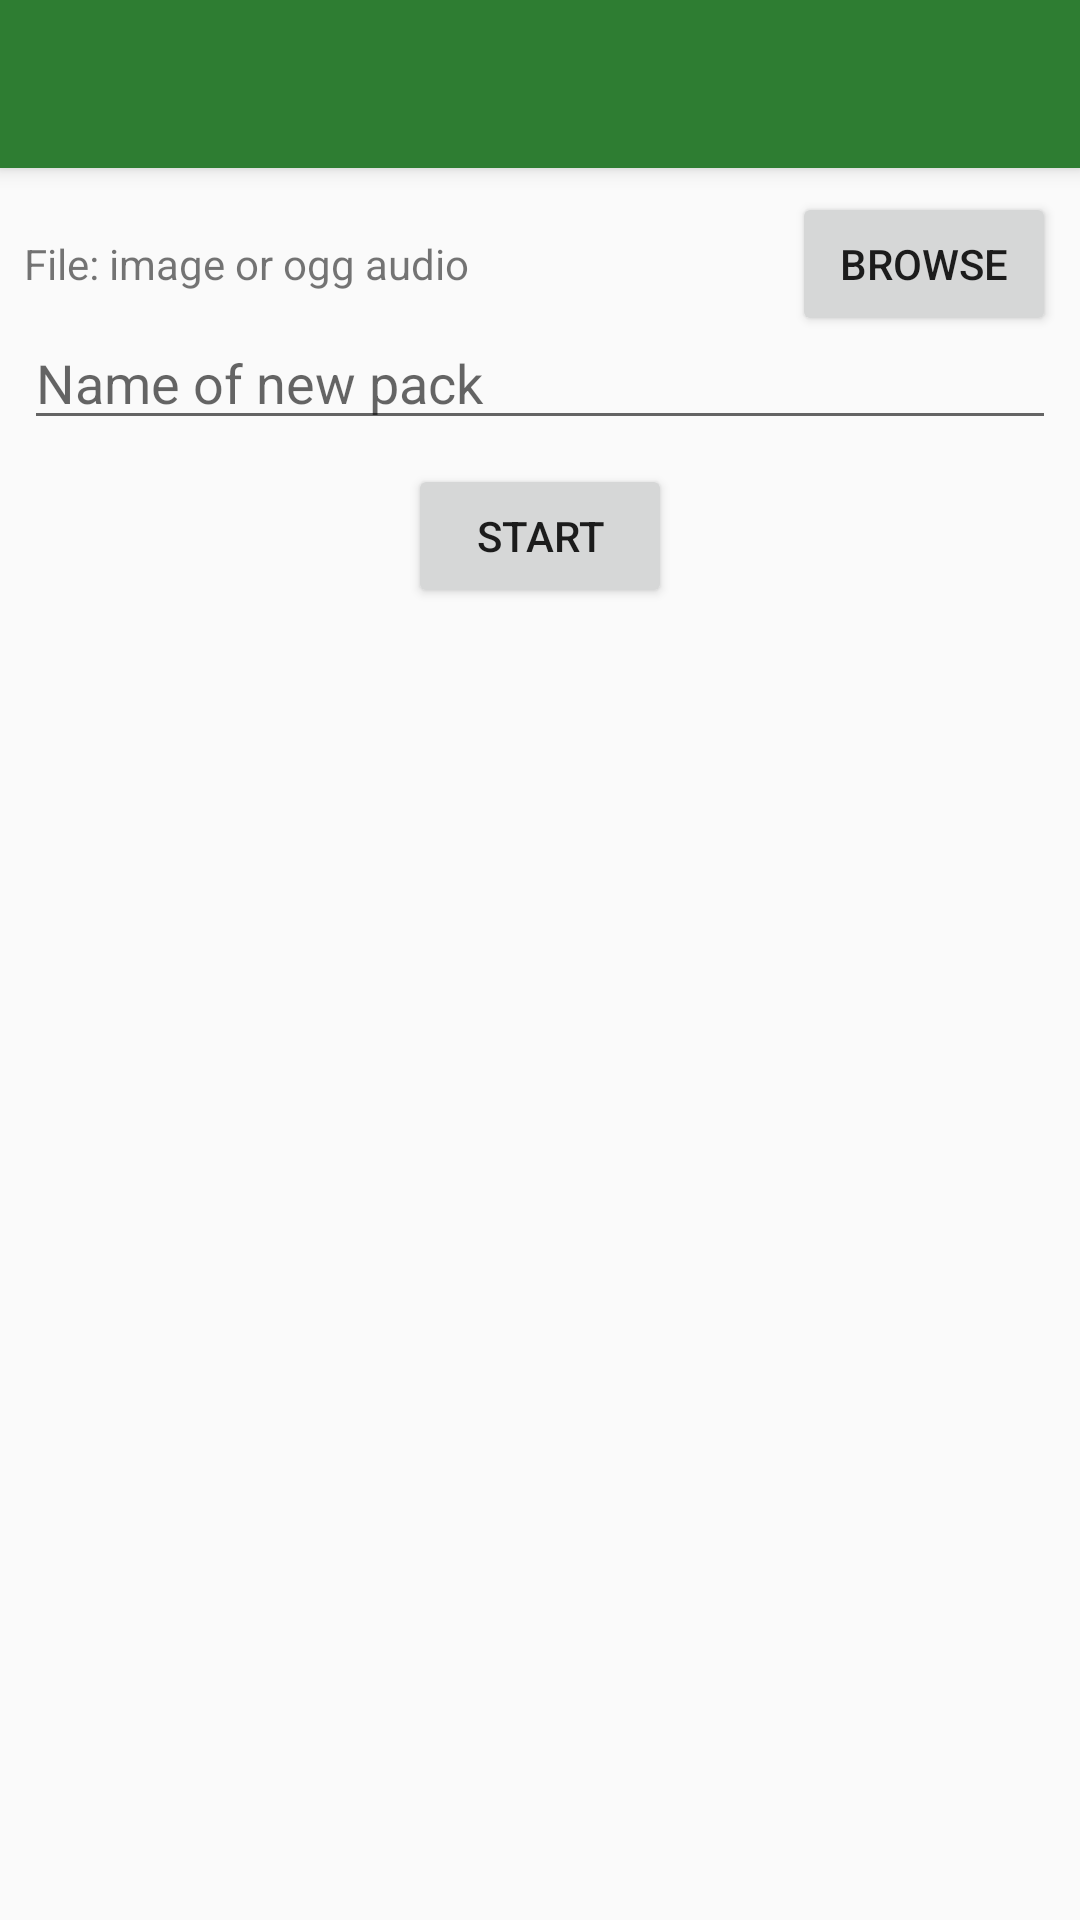

The Android layout XML behind this screen, and the referenced resources:
<!-- AndroidManifest.xml: application theme AppTheme -->
<!-- res/layout/activity_main.xml -->
<?xml version="1.0" encoding="utf-8"?>
<android.support.constraint.ConstraintLayout xmlns:android="http://schemas.android.com/apk/res/android"
    xmlns:app="http://schemas.android.com/apk/res-auto"
    xmlns:tools="http://schemas.android.com/tools"
    android:layout_width="match_parent"
    android:layout_height="match_parent"
    tools:context=".MainActivity">

    <android.support.v7.widget.Toolbar
        android:id="@+id/toolbar"
        android:layout_width="0dp"
        android:layout_height="?android:attr/actionBarSize"
        android:background="?android:attr/colorPrimary"
        android:elevation="4dp"
        android:theme="@style/ThemeOverlay.AppCompat.Dark.ActionBar"
        app:layout_constraintLeft_toLeftOf="parent"
        app:layout_constraintRight_toRightOf="parent"
        app:popupTheme="@style/ThemeOverlay.AppCompat.Light" />

    <TextView
        android:id="@+id/filePath"
        android:layout_width="0dp"
        android:layout_height="wrap_content"
        android:layout_marginStart="8dp"
        android:layout_marginTop="8dp"
        android:layout_marginEnd="8dp"
        android:ems="10"
        android:inputType="none"
        android:text="File: image or ogg audio"
        app:layout_constraintBaseline_toBaselineOf="@+id/browsebutton"
        app:layout_constraintEnd_toStartOf="@+id/browsebutton"
        app:layout_constraintStart_toStartOf="parent" />

    <EditText
        android:id="@+id/packName"
        android:layout_width="0dp"
        android:layout_height="wrap_content"
        android:layout_margin="8dp"
        android:layout_marginStart="8dp"
        android:layout_marginTop="8dp"
        android:layout_marginEnd="8dp"
        android:ems="10"
        android:hint="@string/enter_new_pack_name"
        android:inputType="text"
        app:layout_constraintLeft_toLeftOf="parent"
        app:layout_constraintRight_toRightOf="parent"
        app:layout_constraintTop_toBottomOf="@+id/filePath" />

    <Button
        android:id="@+id/browsebutton"
        android:layout_width="wrap_content"
        android:layout_height="wrap_content"
        android:layout_marginTop="8dp"
        android:layout_marginEnd="8dp"
        android:onClick="setFile"
        android:text="@string/browse_for_file"
        app:layout_constraintEnd_toEndOf="parent"
        app:layout_constraintTop_toBottomOf="@id/toolbar" />

    <EditText
        android:id="@+id/vanillapath"
        android:layout_width="0dp"
        android:layout_height="wrap_content"
        android:layout_marginStart="8dp"
        android:layout_marginTop="8dp"
        android:layout_marginEnd="8dp"
        android:ems="10"
        android:hint="@string/enter_vanilla_path"
        android:inputType="text"
        android:visibility="gone"
        app:layout_constraintEnd_toStartOf="@+id/vanillabrowsebutton"
        app:layout_constraintHorizontal_bias="0.0"
        app:layout_constraintStart_toStartOf="parent"
        app:layout_constraintTop_toBottomOf="@+id/packName" />

    <ImageView
        android:id="@+id/previewImg"
        android:layout_width="wrap_content"
        android:layout_height="wrap_content"
        android:adjustViewBounds="true"
        android:padding="8dp"
        android:scaleType="fitCenter"
        app:layout_constraintTop_toBottomOf="@+id/startbutton"
        tools:ignore="contentdescription" />


    <Button
        android:id="@+id/vanillabrowsebutton"
        android:layout_width="wrap_content"
        android:layout_height="46dp"
        android:layout_marginEnd="8dp"
        android:onClick="setVanilla"
        android:text="@string/browse_for_file"
        android:visibility="gone"
        app:layout_constraintBaseline_toBaselineOf="@+id/vanillapath"
        app:layout_constraintEnd_toEndOf="parent" />


    <Button
        android:id="@+id/startbutton"
        android:layout_width="wrap_content"
        android:layout_height="wrap_content"
        android:layout_marginTop="8dp"
        android:onClick="startButtonPressed"
        android:text="@string/start_copy"
        app:layout_constraintEnd_toEndOf="parent"
        app:layout_constraintStart_toStartOf="parent"
        app:layout_constraintTop_toBottomOf="@+id/vanillapath" />

    <ProgressBar
        android:id="@+id/progressBar"
        style="?android:attr/progressBarStyle"
        android:layout_width="wrap_content"
        android:layout_height="wrap_content"
        android:layout_marginStart="8dp"
        android:layout_marginTop="8dp"
        android:layout_marginEnd="8dp"
        android:visibility="gone"
        android:progressTint="@color/colorAccent"
        app:layout_constraintEnd_toEndOf="parent"
        app:layout_constraintStart_toStartOf="parent"
        app:layout_constraintTop_toBottomOf="@+id/previewImg" />

</android.support.constraint.ConstraintLayout>
<!-- resources referenced by this layout -->
<resources>
  <color name="colorAccent">#304ffe</color>
  <string name="browse_for_file">browse</string>
  <string name="enter_new_pack_name">Name of new pack</string>
  <string name="enter_vanilla_path">Path to root folder of template</string>
  <string name="start_copy">start</string>
  <style name="AppTheme" parent="Theme.AppCompat.Light.NoActionBar">
          
          <item name="colorPrimary">@color/colorPrimary</item>
          <item name="colorPrimaryDark">@color/colorPrimaryDark</item>
          <item name="colorAccent">@color/colorAccent</item>
          <item name="android:navigationBarColor">@color/colorPrimary</item>
          <item name="preferenceTheme">@style/Theme.AppCompat.Light</item>
      </style>
  <color name="colorPrimary">#2e7d32</color>
  <color name="colorPrimaryDark">#1b5e20</color>
</resources>
